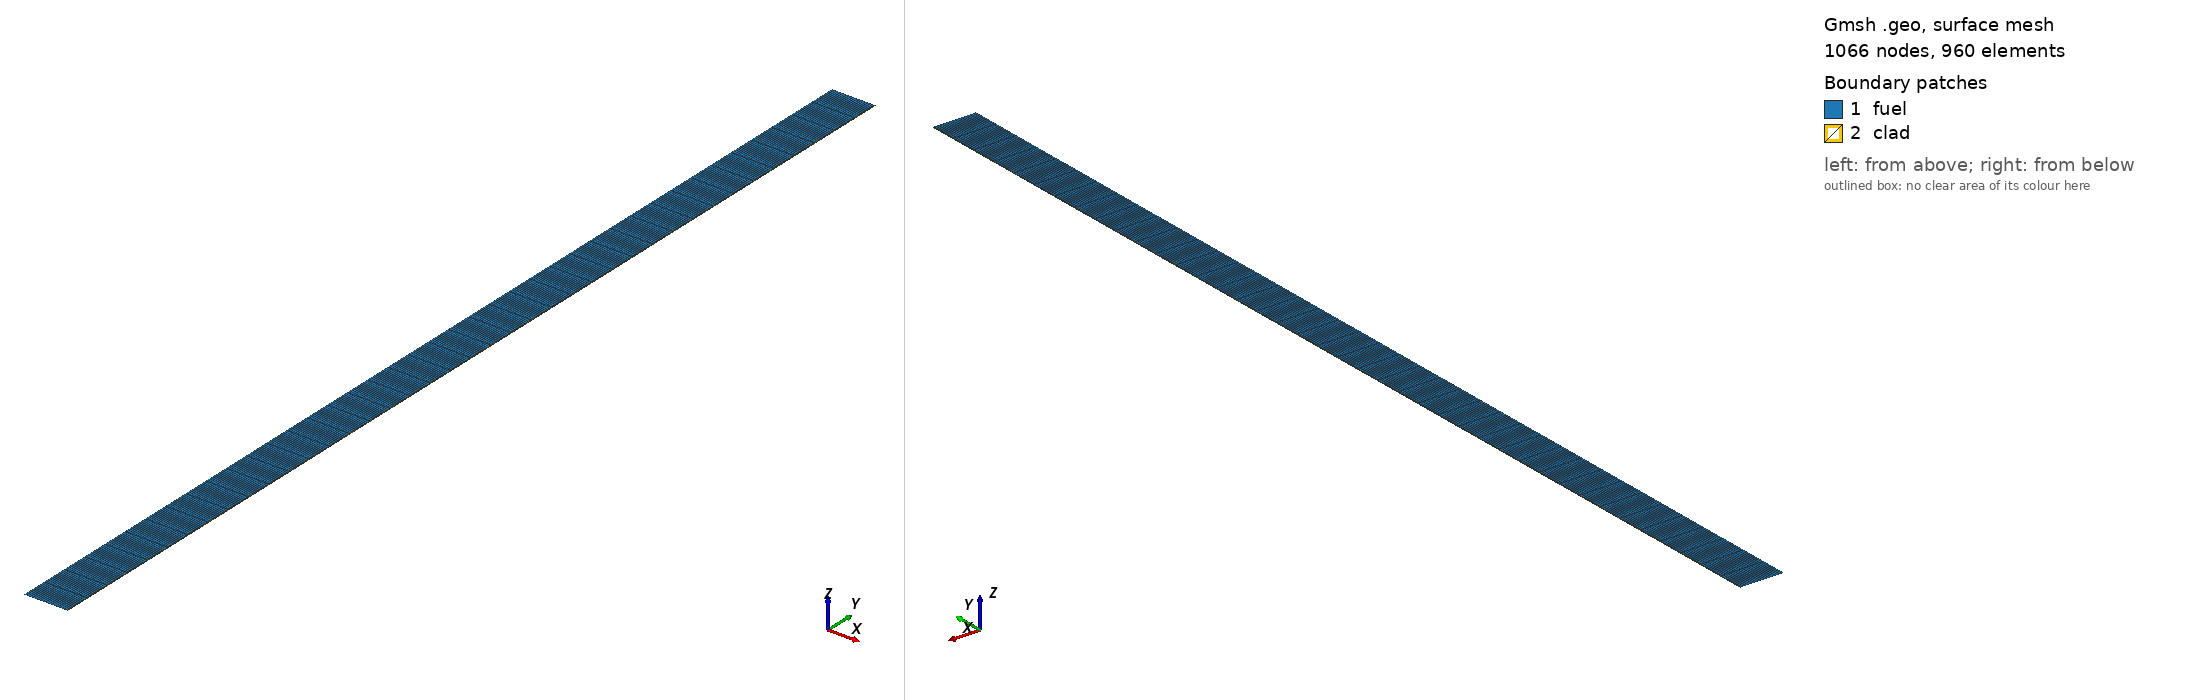

Gmsh geometry script, surface-meshed: 1066 nodes, 960 surface elements. Boundary patches (legend numbers): 1 fuel, 2 clad. Left view from above one corner, right view from below the opposite corner. Legend entries are the model's physical surfaces. The drawing asked Gmsh for element sizes between 1% and 20% of the model's largest extent; the script's own settings can give other sizes.

=== mesh.geo (drawn) ===
// --.. ..- .-.. .-.. --- --.. ..- .-.. .-.. --- --.. ..- .-.. .-.. ---
//
//  Gmsh GEO: 2D axisymmetric (r-z) TRIGA fuel element, 103/104 series
//
//  Geometry from the OpenMC model of the Pavia TRIGA Mark II
//  (MP-OFELIA, Tutorials/openmc/TRIGA): central Zr rod 0.285 cm,
//  U-ZrH meat to 1.82 cm, SS-304 cladding to 1.88 cm, active
//  height 8.81 -> 46.91 cm.
//
//  The central Zr rod is not meshed: it is a hole with an adiabatic
//  inner boundary. [TBC] whether the rod's conduction path matters.
//
// --.. ..- .-.. .-.. --- --.. ..- .-.. .-.. --- --.. ..- .-.. .-.. ---

SetFactory("OpenCASCADE");

r_1_i = 0.00285;    // Zr rod radius = fuel inner radius (m)
r_1_o = 0.01820;    // fuel outer radius (m)
r_2_i = 0.01820;    // clad inner radius (m)
r_2_o = 0.01880;    // clad outer radius (m)
h     = 0.38100;    // active fuel height (m)

n_r1 = 21;          // radial divisions, fuel
n_r2 = 5;           // radial divisions, clad
n_z  = 41;          // axial divisions (shared)

// --. fuel : rectangle [r_1_i, r_1_o] x [0, h] --..
Point(1) = {r_1_i, 0, 0};
Point(2) = {r_1_o, 0, 0};
Point(3) = {r_1_o, h, 0};
Point(4) = {r_1_i, h, 0};
Line(1) = {1, 2};   // bottom_1  (z = 0)
Line(2) = {2, 3};   // lateral_1 (r = r_1_o)
Line(3) = {3, 4};   // top_1     (z = h)
Line(4) = {4, 1};   // inner_1   (r = r_1_i, Zr rod surface)
Curve Loop(1) = {1, 2, 3, 4};
Plane Surface(1) = {1};

// --. clad : rectangle [r_2_i, r_2_o] x [0, h] --..
Point(5) = {r_2_i, 0, 0};
Point(6) = {r_2_o, 0, 0};
Point(7) = {r_2_o, h, 0};
Point(8) = {r_2_i, h, 0};
Line(5) = {5, 6};   // bottom_2 (z = 0)
Line(6) = {6, 7};   // outer_2  (r = r_2_o)
Line(7) = {7, 8};   // top_2    (z = h)
Line(8) = {8, 5};   // inner_2  (r = r_2_i)
Curve Loop(2) = {5, 6, 7, 8};
Plane Surface(2) = {2};

// --- structured quad mesh ---
Transfinite Line {1, 3} = n_r1;
Transfinite Line {5, 7} = n_r2;
Transfinite Line {2, 4, 6, 8} = n_z;
Transfinite Surface {1};
Transfinite Surface {2};
Recombine Surface {1, 2};

// --- physical groups (ids must match geometry.yaml) ---
Physical Surface("fuel", 1) = {1};
Physical Surface("clad", 2) = {2};

Physical Curve("bottom_1", 1)  = {1};
Physical Curve("bottom_2", 2)  = {5};
Physical Curve("lateral_1", 3) = {2};
Physical Curve("outer_2", 4)   = {6};
Physical Curve("inner_2", 5)   = {8};
Physical Curve("top_2", 6)     = {7};
Physical Curve("top_1", 7)     = {3};
Physical Curve("inner_1", 8)   = {4};

Mesh.ElementOrder = 1;
